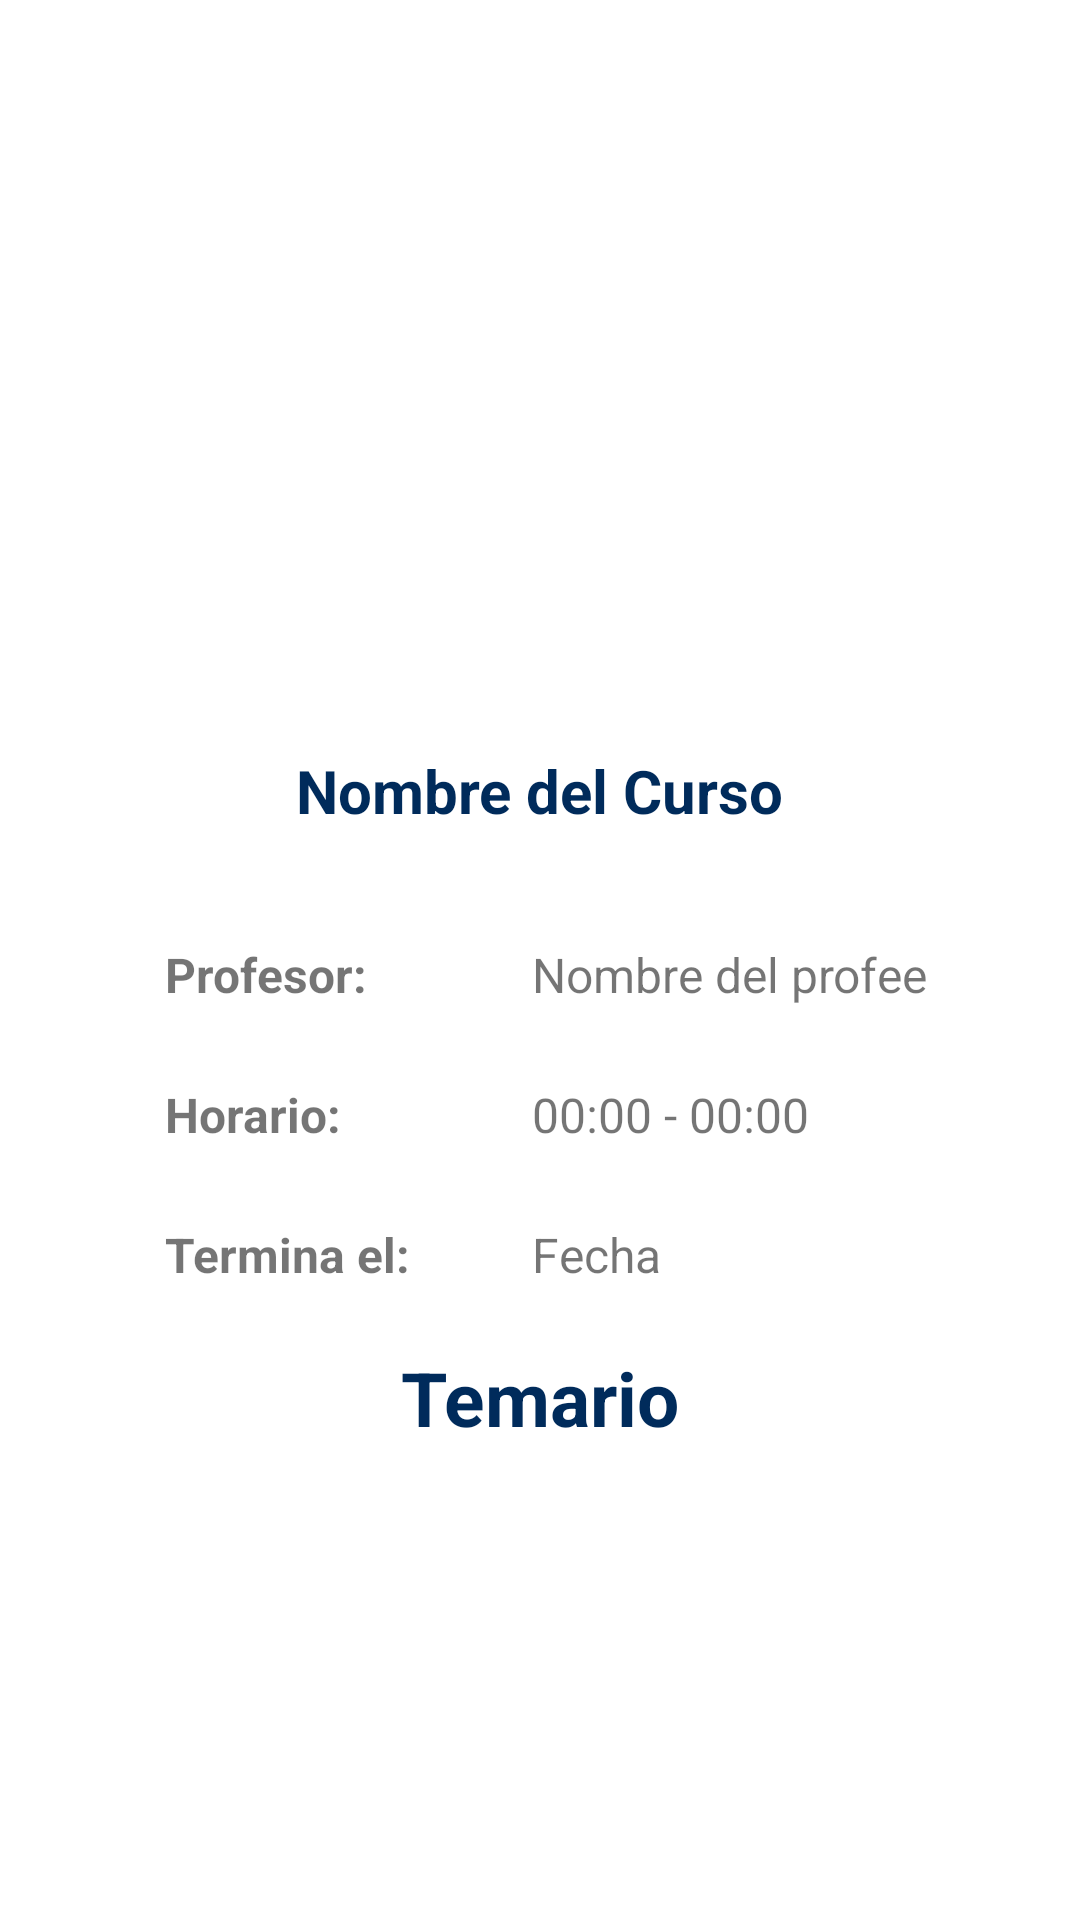

Write the Android layout XML for this screen, with the resource values it uses.
<!-- AndroidManifest.xml: application theme Theme.Android_app -->
<!-- res/layout/fragment_my_course.xml -->
<?xml version="1.0" encoding="utf-8"?>
<FrameLayout xmlns:android="http://schemas.android.com/apk/res/android"
    xmlns:app="http://schemas.android.com/apk/res-auto"
    xmlns:tools="http://schemas.android.com/tools"
    android:layout_width="match_parent"
    android:layout_height="match_parent"
    tools:context=".fragments.MyCourseFragment">

    
    <RelativeLayout
        android:layout_width="match_parent"
        android:layout_height="match_parent"
        android:layout_margin="10dp">

        <ImageView
            android:id="@+id/my_course_image"
            android:layout_width="200dp"
            android:layout_height="200dp"
            android:layout_centerHorizontal="true"
            android:layout_alignParentTop="true"
            android:layout_marginTop="15dp"
            tools:src="@tools:sample/avatars" />

        <TextView
            android:id="@+id/my_course_name"
            android:layout_width="wrap_content"
            android:layout_height="wrap_content"
            android:layout_below="@id/my_course_image"
            android:layout_centerHorizontal="true"
            android:layout_marginTop="25dp"
            android:textStyle="bold"
            android:text="Nombre del Curso"
            android:textSize="20sp"
            android:textColor="@color/dark_blue"/>

        <TextView
            android:id="@+id/my_course_teacher"
            android:layout_width="wrap_content"
            android:layout_height="wrap_content"
            android:layout_below="@id/my_course_name"
            android:layout_alignParentStart="true"
            android:layout_marginStart="45dp"
            android:layout_marginTop="37dp"
            android:text="Profesor:"
            android:textStyle="bold"
            android:textSize="16sp" />

        <TextView
            android:id="@+id/my_course_teacher_name"
            android:layout_width="wrap_content"
            android:layout_height="wrap_content"
            android:layout_below="@id/my_course_name"
            android:layout_marginStart="55dp"
            android:layout_marginTop="37dp"
            android:layout_toEndOf="@+id/my_course_teacher"
            android:text="Nombre del profee"
            android:textSize="16sp" />

        <TextView
            android:id="@+id/my_course_schedule"
            android:layout_width="wrap_content"
            android:layout_height="wrap_content"
            android:layout_below="@id/my_course_teacher"
            android:layout_alignParentStart="true"
            android:layout_marginStart="45dp"
            android:layout_marginTop="25dp"
            android:text="Horario:"
            android:textStyle="bold"
            android:textSize="16sp" />

        <TextView
            android:id="@+id/my_course_schedule_hours"
            android:layout_width="wrap_content"
            android:layout_height="wrap_content"
            android:layout_below="@id/my_course_teacher_name"
            android:layout_marginStart="55dp"
            android:layout_marginTop="25dp"
            android:layout_toEndOf="@+id/my_course_teacher"
            android:text="00:00 - 00:00"
            android:textSize="16sp" />

        <TextView
            android:id="@+id/my_course_finished"
            android:layout_width="wrap_content"
            android:layout_height="wrap_content"
            android:layout_below="@id/my_course_schedule"
            android:layout_alignParentStart="true"
            android:layout_marginStart="45dp"
            android:layout_marginTop="25dp"
            android:text="Termina el: "
            android:textStyle="bold"
            android:textSize="16sp" />

        <TextView
            android:id="@+id/my_course_finished_date"
            android:layout_width="wrap_content"
            android:layout_height="wrap_content"
            android:layout_below="@id/my_course_schedule_hours"
            android:layout_marginStart="55dp"
            android:layout_marginTop="25dp"
            android:layout_toEndOf="@+id/my_course_teacher"
            android:text="Fecha"
            android:textSize="16sp" />

        <TextView
            android:id="@+id/my_course_classes"
            android:layout_width="wrap_content"
            android:layout_height="wrap_content"
            android:layout_below="@id/my_course_finished"
            android:layout_marginTop="@dimen/login_text_margintop"
            android:layout_centerHorizontal="true"
            android:text="Temario"
            android:textSize="25sp"
            android:textStyle="bold"
            android:textColor="@color/dark_blue"/>

        <FrameLayout
            android:id="@+id/my_course_framelayout"
            android:layout_width="match_parent"
            android:layout_height="wrap_content"
            android:layout_below="@id/my_course_classes">
            <androidx.recyclerview.widget.RecyclerView
                android:id="@+id/recycler_my_clasess"
                android:layout_width="match_parent"
                android:layout_height="match_parent"
                android:orientation="vertical"
                app:layoutManager="androidx.recyclerview.widget.LinearLayoutManager"
                tools:itemCount="5"
                tools:listitem="@layout/list_item_my_course_classes"/>

        </FrameLayout>



    </RelativeLayout>

</FrameLayout>
<!-- res/layout/list_item_my_course_classes.xml (included above) -->
<?xml version="1.0" encoding="utf-8"?>
<androidx.constraintlayout.widget.ConstraintLayout xmlns:android="http://schemas.android.com/apk/res/android"
    xmlns:app="http://schemas.android.com/apk/res-auto"
    android:id="@+id/list_item_courses"
    android:layout_width="match_parent"
    android:layout_height="wrap_content"
    android:layout_margin="8sp"
    android:padding="5sp">

    <TextView
        android:id="@+id/class_name"
        android:layout_width="wrap_content"
        android:layout_height="wrap_content"
        app:layout_constraintTop_toTopOf="parent"
        app:layout_constraintBottom_toBottomOf="parent"
        app:layout_constraintStart_toStartOf="parent"
        app:layout_constraintEnd_toEndOf="parent"
        app:layout_constraintHorizontal_bias="0"
        android:text="Nombre del Tema"
        android:textSize="12sp"/>

    <Button
        android:id="@+id/class_button"
        android:layout_width="wrap_content"
        android:layout_height="wrap_content"
        android:padding="0dp"
        android:layout_margin="0dp"
        app:layout_constraintTop_toTopOf="parent"
        app:layout_constraintBottom_toBottomOf="parent"
        app:layout_constraintStart_toStartOf="parent"
        app:layout_constraintEnd_toEndOf="parent"
        app:layout_constraintHorizontal_bias="1"
        android:text="Descargar"
        android:textSize="10sp"
        android:textColor="@color/light_red"
        android:backgroundTint="@color/dark_blue"/>
</androidx.constraintlayout.widget.ConstraintLayout>
<!-- resources referenced by this layout -->
<resources>
  <color name="dark_blue">#002B5B</color>
  <color name="light_red">#EA5455</color>
  <dimen name="login_text_margintop">20dp</dimen>
  <style name="Theme.Android_app" parent="Theme.MaterialComponents.DayNight.DarkActionBar">
          
          <item name="colorPrimary">@color/dark_blue</item>
          <item name="colorPrimaryVariant">@color/light_blue</item>
          <item name="colorOnPrimary">@color/white</item>
          
          <item name="colorSecondary">@color/teal_200</item>
          <item name="colorSecondaryVariant">@color/teal_700</item>
          <item name="colorOnSecondary">@color/black</item>
          
          <item name="android:statusBarColor">@color/dark_blue</item>
          
      </style>
  <color name="light_blue">#00C4FF</color>
  <color name="white">#FFFFFFFF</color>
  <color name="teal_200">#FF03DAC5</color>
  <color name="teal_700">#FF018786</color>
  <color name="black">#FF000000</color>
</resources>
